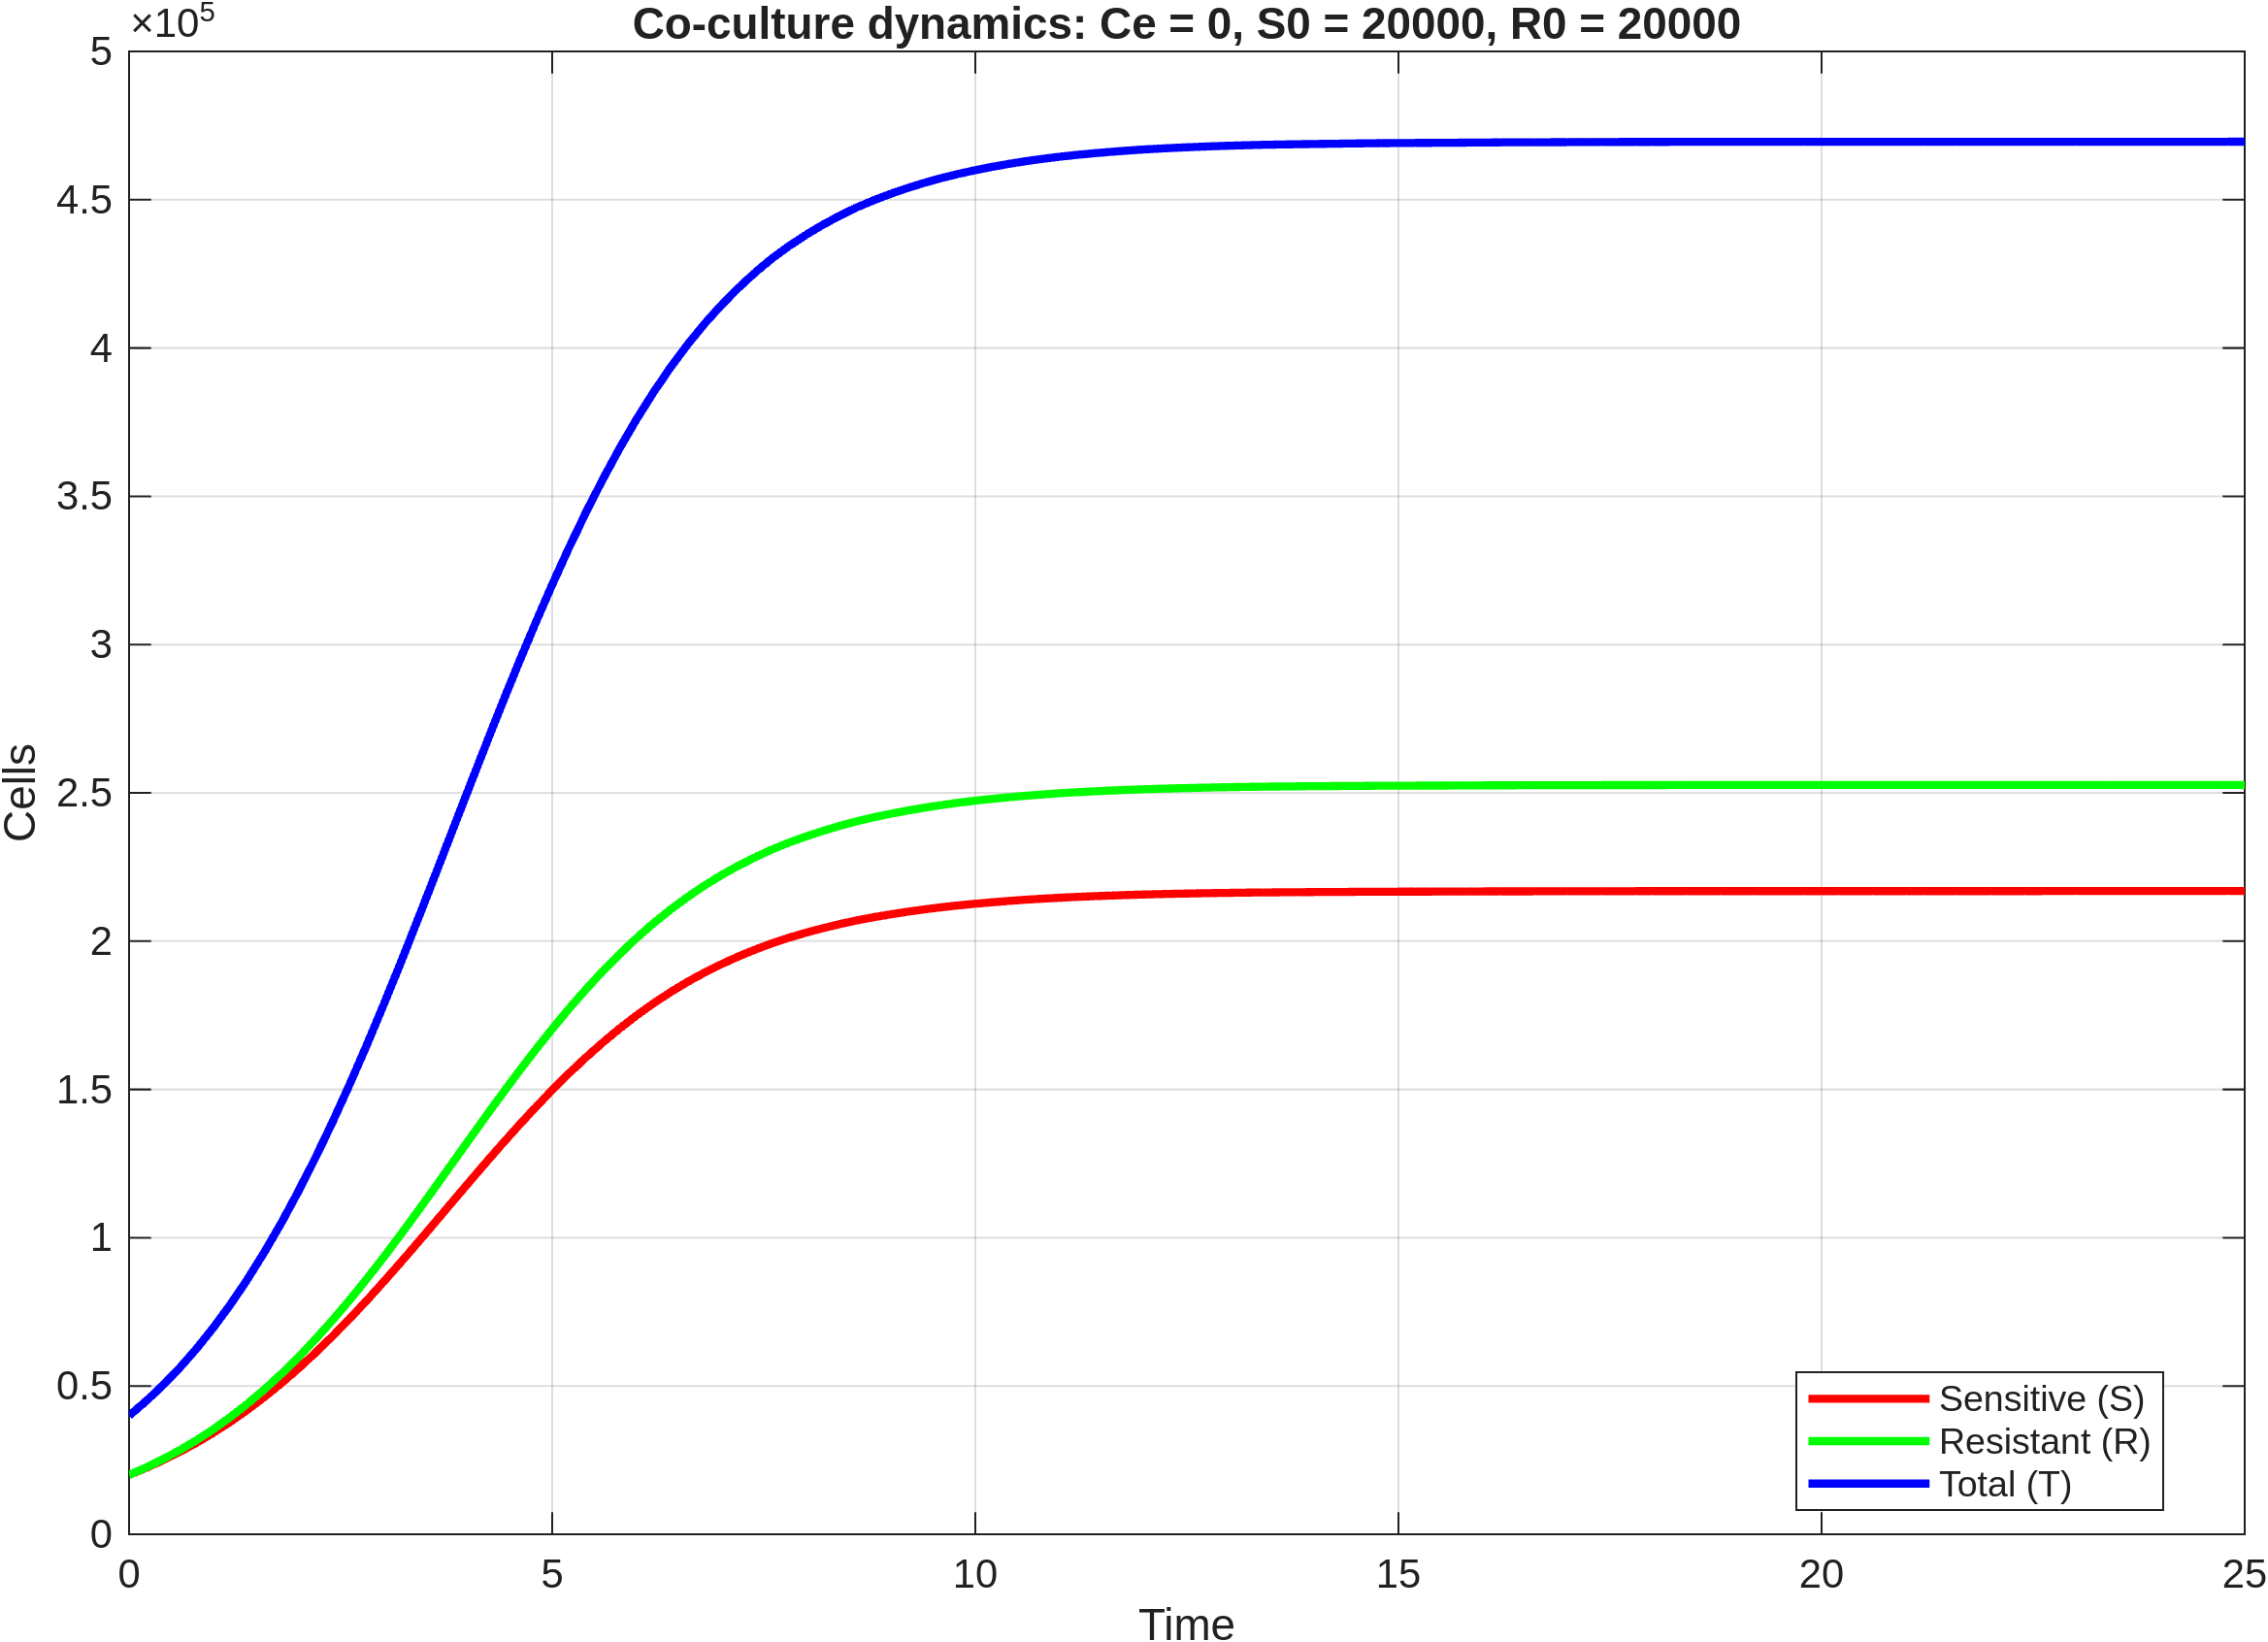

The table this chart was drawn from, first rows:
time, S, R, T
0, 20000, 20000, 40000
0.2, 22359, 22521, 44881
0.4, 24949, 25308, 50256
0.6, 27789, 28386, 56175
0.8, 30900, 31779, 62679
1, 34297, 35510, 69807
1.2, 37989, 39591, 77580
1.4, 41990, 44042, 86031
1.6, 46306, 48874, 95180
1.8, 50935, 54089, 105024
2, 55888, 59701, 115589
2.2, 61138, 65685, 126823
2.4, 66690, 72049, 138740
2.6, 72515, 78761, 151276
2.8, 78587, 85796, 164383
3, 84883, 93126, 178009
3.2, 91348, 100689, 192037
3.4, 97960, 108461, 206420
3.6, 104660, 116368, 221028
3.8, 111398, 124354, 235752
4, 118116, 132347, 250464
4.2, 124774, 140298, 265072
4.4, 131325, 148146, 279471
4.6, 137701, 155811, 293512
4.8, 143852, 163226, 307078
5, 149795, 170411, 320206
5.2, 155464, 177283, 332747
5.4, 160826, 183799, 344624
5.6, 165879, 189952, 355831
5.8, 170616, 195734, 366349
6, 175020, 201118, 376139
6.2, 179092, 206102, 385193
6.4, 182839, 210697, 393536
6.6, 186271, 214909, 401181
6.8, 189405, 218758, 408163
7, 192252, 222257, 414509
7.2, 194834, 225433, 420267
7.4, 197181, 228323, 425504
7.6, 199306, 230940, 430246
7.8, 201181, 233250, 434431
8, 202863, 235323, 438186
8.2, 204379, 237192, 441571
8.4, 205759, 238895, 444654
8.6, 206994, 240419, 447413
8.8, 208073, 241751, 449825
9, 209041, 242946, 451988
9.2, 209916, 244026, 453942
9.4, 210715, 245014, 455729
9.6, 211423, 245890, 457313
9.8, 212049, 246664, 458714
10, 212611, 247358, 459969
10.2, 213113, 247980, 461093
10.4, 213563, 248537, 462100
10.6, 213965, 249035, 462999
10.8, 214323, 249478, 463800
11, 214638, 249869, 464507
11.2, 214914, 250210, 465124
11.4, 215152, 250505, 465658
11.6, 215370, 250776, 466146
11.8, 215562, 251013, 466575
... 66 more rows
